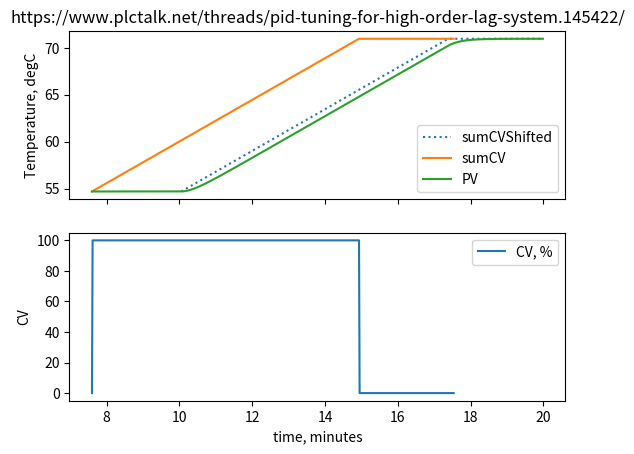

Source code (Python):
import os
import sys
import numpy

class MODEL:
  """
Model a batch reactor being heated by a steam jacket as a FOPDT
integrating system.  It is integrating becuase it is well insulated and
heat loss to the ambient environment is small or insiginificant.

"""
  def __init__(self
              ,deadcount=None   ### deadtime / deltat
              ,dCVdt=None
              ,k=None
              ,T0=None
              ,deltat=None
              ,PV0=None
              ,sumCV0=None
              ,**kwargs
              ):
    (self.deadtime,self.deadcount,self.dCVdt,self.k,self.T0,self.deltat
    ,) = deadcount*deltat,deadcount,dCVdt,k,T0,deltat
    self.PVs = [PV0] * deadcount
    self.Ts = [T0 + (i*deltat) for i in range(deadcount)]
    self.sumCVs = [sumCV0]
    self.CVs = [0.0]

  def implicit_euler(self,CVpercent):
    self.CVs.append(CVpercent)
    self.Ts.append(self.Ts[-1] + self.deltat)
    sumCV = self.sumCVs[-1] + (self.dCVdt*self.deltat* CVpercent / 100.0)
    kdeltat = self.k * self.deltat
    newPV = (self.PVs[-1] + (kdeltat*sumCV)) / (1.0 + kdeltat)
    self.PVs.append(newPV)
    self.sumCVs.append(sumCV)

def test_model():
  TESTDATA = dict(deadcount=148    ### deadtime / deltat
                 ,dCVdt=5.8*39.0/102.0
                 ,k=5.8*39.0/(102.0*0.73961)
                 ,T0=7.6
                 ,deltat=1.0/60.0  
                 ,PV0=54.7
                 ,sumCV0=54.7
                 )
  modeldict = dict()
  model = MODEL(**TESTDATA)
  modeldict.update(vars(model))
  modeldict['PVs'] = model.PVs[:2] + ['...'] + model.PVs[-2:]
  modeldict['Ts'] = model.Ts[:2] + ['...'] + model.Ts[-2:]
  print(modeldict)
  for i in range(int(round(((20.0-model.T0)/model.deltat) - model.deadcount))):
    model.implicit_euler(i<440 and 100.0 or 0.0)

  try: import matplotlib.pyplot as plt
  except: return
  fig,(axpv,axcv,) = plt.subplots(2,sharex=True)
  axpv.plot(model.Ts[-len(model.sumCVs):],model.sumCVs, linestyle='dotted', label='sumCVShifted')
  axpv.plot(model.Ts[:len(model.sumCVs)],model.sumCVs, label='sumCV')
  axpv.plot(model.Ts,model.PVs, label='PV')
  axpv.legend(loc='lower right')
  axpv.set_ylabel('Temperature, degC')
  axpv.set_title('https://www.plctalk.net/threads/pid-tuning-for-high-order-lag-system.145422/')

  axcv.plot(model.Ts[:len(model.CVs)],model.CVs, label='CV, %')
  axcv.legend(loc='upper right')
  axcv.set_ylabel('CV')
  axcv.set_xlabel('time, minutes')

  plt.show()

if "__main__" == __name__:
  test_model()
